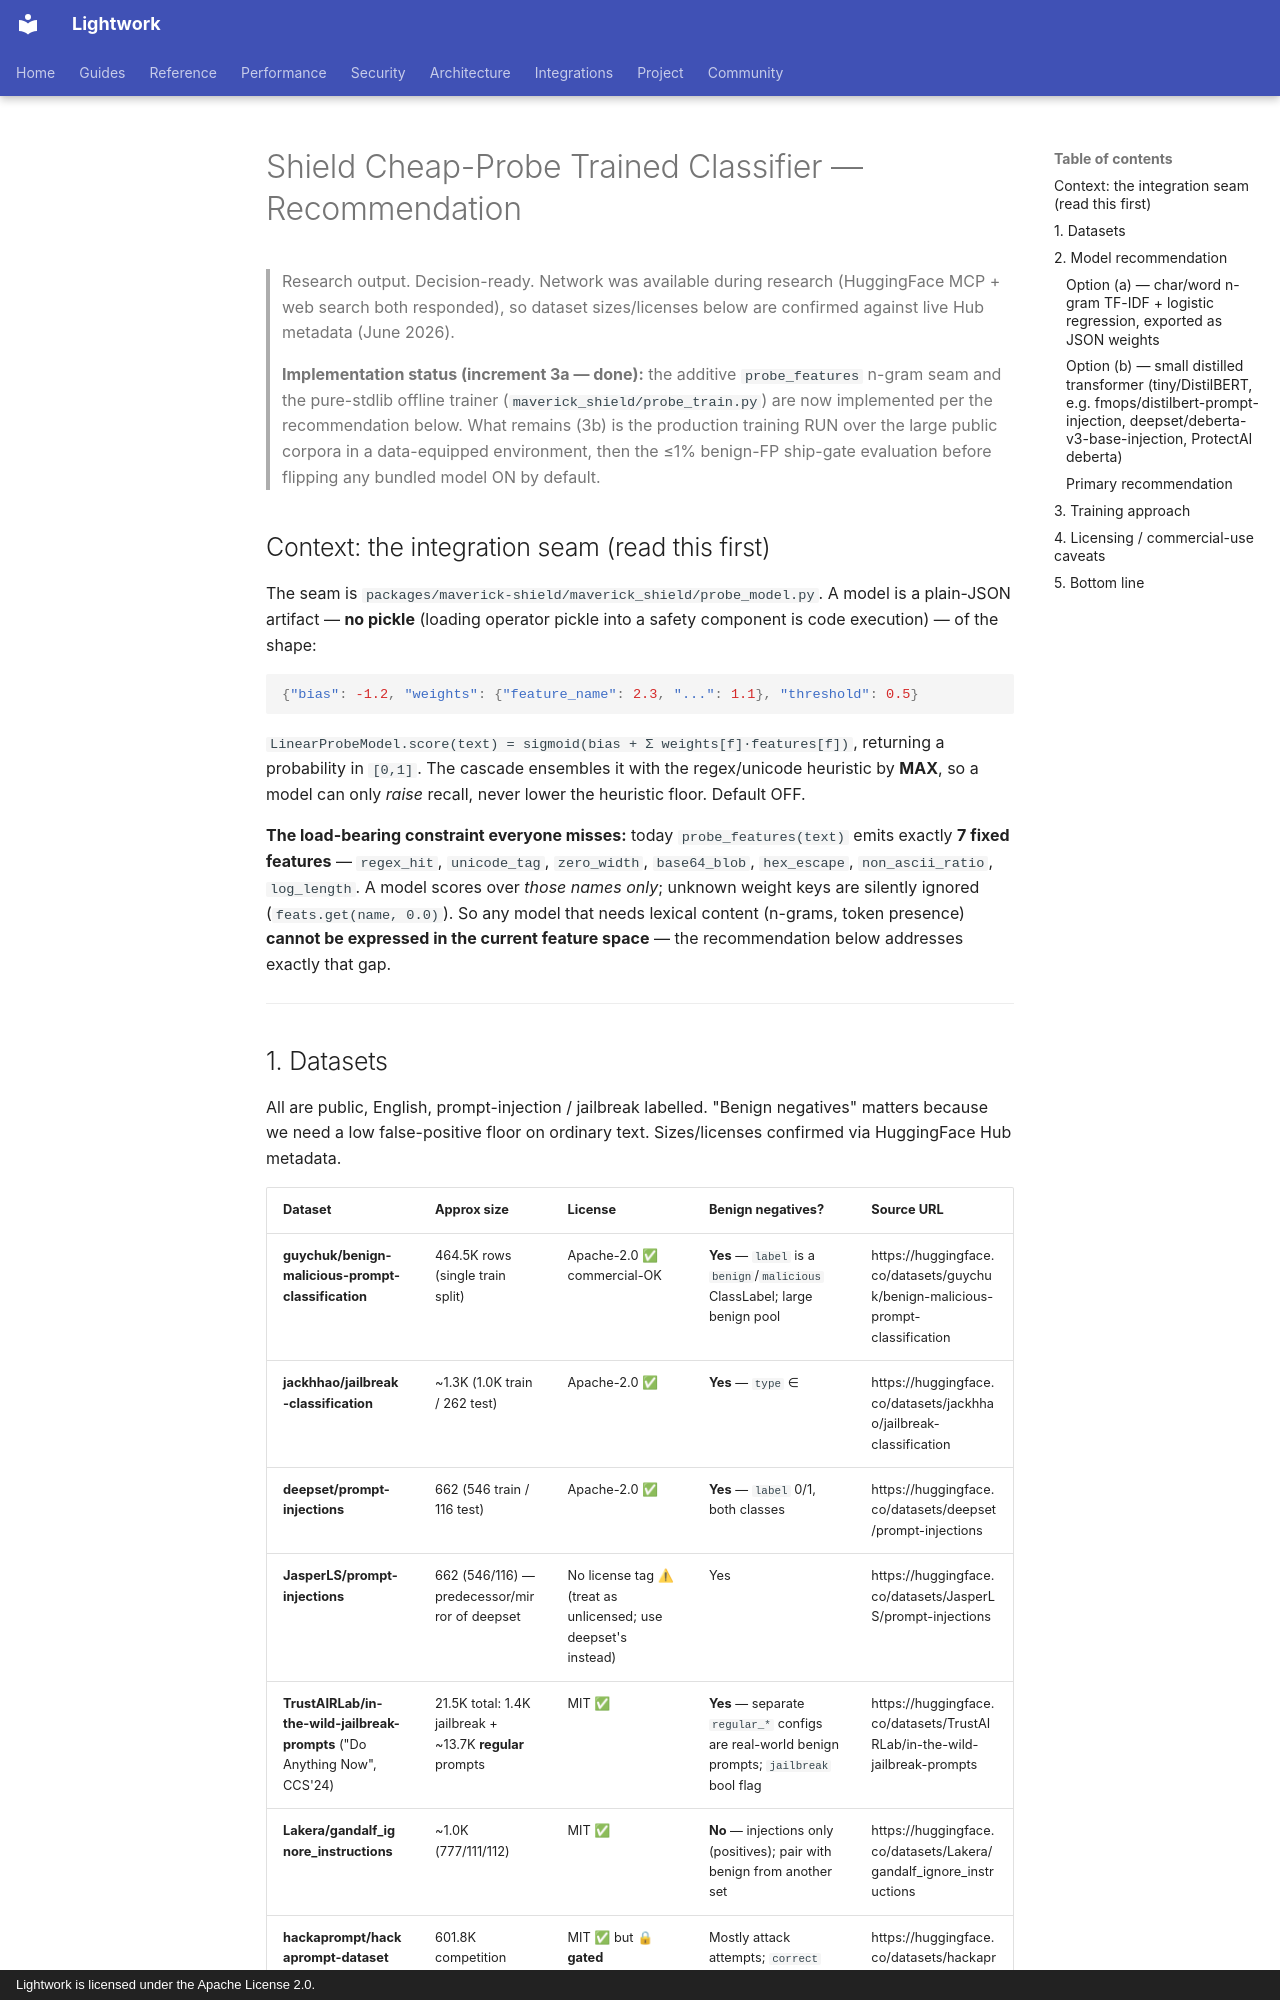

repository: Daybreak-AI-Labs/Lightwork · page: research/shield-model-recommendation/index.html · generator: mkdocs · copyright: Lightwork is licensed under the Apache License 2.0.

# Shield Cheap-Probe Trained Classifier — Recommendation

> Research output. Decision-ready. Network was available during research
> (HuggingFace MCP + web search both responded), so dataset sizes/licenses
> below are confirmed against live Hub metadata (June 2026).
>
> **Implementation status (increment 3a — done):** the additive `probe_features`
> n-gram seam and the pure-stdlib offline trainer (`maverick_shield/probe_train.py`)
> are now implemented per the recommendation below. What remains (3b) is the
> production training RUN over the large public corpora in a data-equipped
> environment, then the ≤1% benign-FP ship-gate evaluation before flipping any
> bundled model ON by default.

## Context: the integration seam (read this first)

The seam is `packages/maverick-shield/maverick_shield/probe_model.py`. A model
is a plain-JSON artifact — **no pickle** (loading operator pickle into a safety
component is code execution) — of the shape:

```json
{"bias": -1.2, "weights": {"feature_name": 2.3, "...": 1.1}, "threshold": 0.5}
```

`LinearProbeModel.score(text) = sigmoid(bias + Σ weights[f]·features[f])`,
returning a probability in `[0,1]`. The cascade ensembles it with the
regex/unicode heuristic by **MAX**, so a model can only *raise* recall, never
lower the heuristic floor. Default OFF.

**The load-bearing constraint everyone misses:** today `probe_features(text)`
emits exactly **7 fixed features** — `regex_hit`, `unicode_tag`, `zero_width`,
`base64_blob`, `hex_escape`, `non_ascii_ratio`, `log_length`. A model scores
over *those names only*; unknown weight keys are silently ignored
(`feats.get(name, 0.0)`). So any model that needs lexical content (n-grams,
token presence) **cannot be expressed in the current feature space** — the
recommendation below addresses exactly that gap.

---
